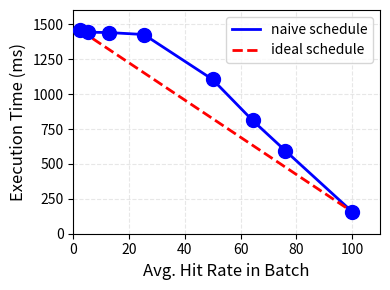

Write the Python code that produced this figure.
import matplotlib.pyplot as plt
import numpy as np

# 第一个图的数据
token_hit_rates = np.array([2.52,5.12,12.85,25.33,49.94,64.29,76.04,99.97])
ttft_ms = np.array([1458,1445,1442,1428,1106,812,595,158])

# 创建第一个图
plt.figure(figsize=(4,3))
plt.plot(token_hit_rates, ttft_ms, 'b-', linewidth=2,label='naive schedule')
plt.scatter(token_hit_rates, ttft_ms, color='blue', s=100, zorder=5)

# 添加连接第一个点和最后一个点的虚线
plt.plot([token_hit_rates[0], token_hit_rates[-1]], 
         [ttft_ms[0], ttft_ms[-1]], 
         'r--', linewidth=2, label='ideal schedule')

# 设置图表标题和轴标签
plt.xlabel('Avg. Hit Rate in Batch', fontsize=12)
plt.ylabel('Execution Time (ms)', fontsize=12)

# 添加网格线
plt.grid(True, linestyle='--', alpha=0.3)

# 设置坐标轴范围
plt.xlim(0, max(token_hit_rates) * 1.1)
plt.ylim(0, max(ttft_ms) * 1.1)

# 添加图例
plt.legend(fontsize=10)

# 设置刻度字体大小
plt.xticks(fontsize=10)
plt.yticks(fontsize=10)

# 优化布局
plt.tight_layout()

# 保存第一个图
plt.savefig('ttft_vs_token_hit_rate.pdf', dpi=300, bbox_inches='tight')

# # 创建第二个图（柱状图）
# plt.figure(figsize=(8, 6))

# # 数据
# batch_sizes = np.array([1, 2, 3, 4, 5, 6, 10,11, 13,14, 16,17])

# # 105,105, 163,163, 209, 209, 105,105,163,163, 209, 209
# # 80%      40%      0%
# ttft_times = np.array([105,105, 163,163, 209, 209, 105,105,163,163, 209, 209])

# # 定义颜色
# colors = ['#1f77b4', '#1f77b4',  # 蓝色 
#           '#ff7f0e', '#ff7f0e',  # 橙色 
#           '#2ca02c', '#2ca02c',  # 绿色 
#           '#1f77b4', '#1f77b4',  # 蓝色 
#           '#ff7f0e', '#ff7f0e',  # 橙色 
#           '#2ca02c', '#2ca02c']  # 绿色 

# # 创建柱状图
# bars = plt.bar(batch_sizes, ttft_times, width=0.6, color=colors)

# # 设置x轴刻度和标签
# plt.xticks([])  # 移除x轴刻度标签
# plt.ylabel('TTFT (ms)', fontsize=14)

# # 添加图例
# from matplotlib.patches import Patch
# legend_elements = [
#     Patch(facecolor='#1f77b4', label='80% hit rate'),
#     Patch(facecolor='#ff7f0e', label='40% hit rate'),
#     Patch(facecolor='#2ca02c', label='0% hit rate')
# ]
# plt.legend(handles=legend_elements, fontsize=12)

# # 添加网格线
# plt.grid(True, linestyle='--', alpha=0.3, axis='y')

# # 优化布局
# plt.tight_layout()

# # 保存第二个图
# plt.savefig('batch_ttft_hitrate.png', dpi=300, bbox_inches='tight')